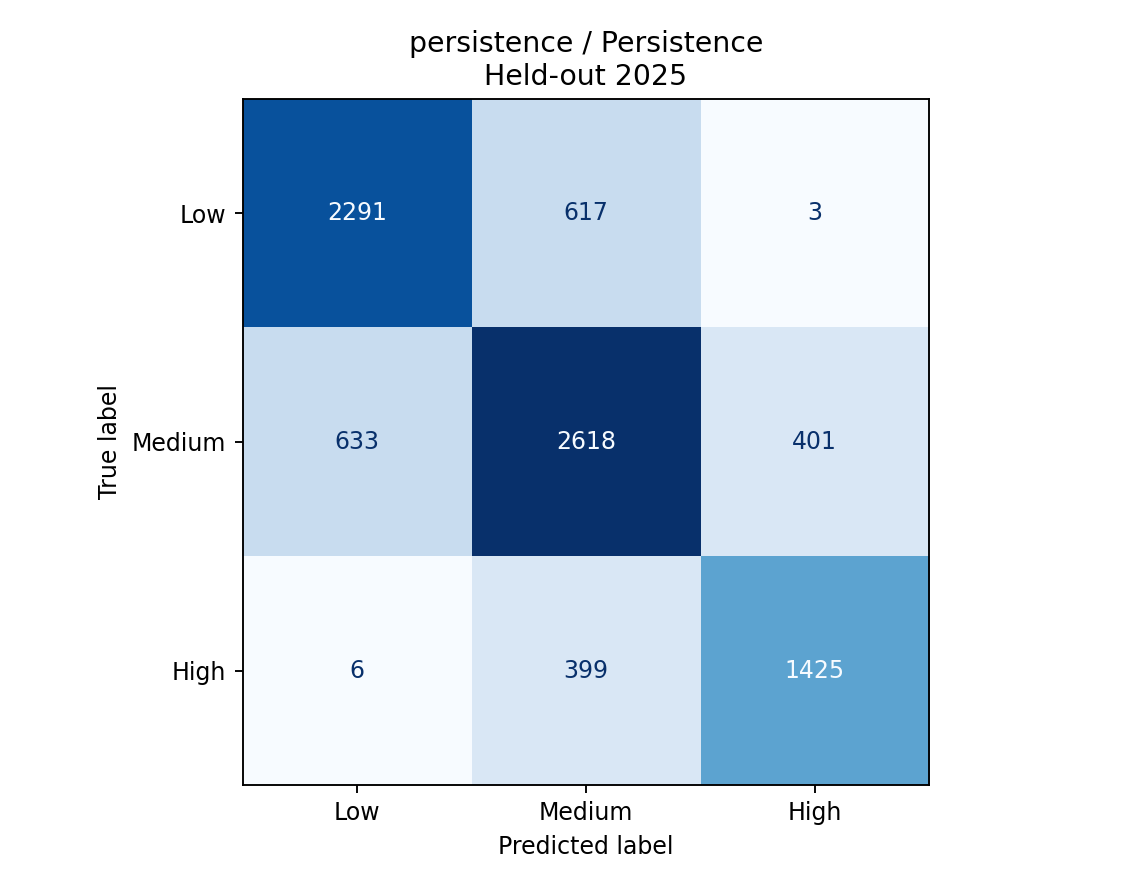

Values plotted in this chart, from the file beside it:
, Low (<3 mph), Medium (3 to <7 mph), High (>=7 mph)
Low (<3 mph), 2291, 617, 3
Medium (3 to <7 mph), 633, 2618, 401
High (>=7 mph), 6, 399, 1425
